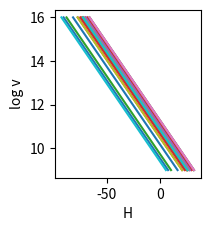

Generate this figure with matplotlib:
import numpy as np
import matplotlib.pyplot as plt
# from utils import plot_ellipse
from scipy.stats import wishart

num_trials = 20


for i in range(num_trials):
    D = 7
    # D = np.random.randint(2, 7)
    dofs = np.logspace(D+2, 16., num=10, base=np.exp(1), dtype=np.uint64)

    S_g_w = 10*np.eye(D)
    # S_g = S_g_w
    S_g = wishart.rvs(D+2, S_g_w)
    # S_g = np.array([
    #     [1.1, .1],
    #     [.7, 1.5]
    # ])
    # S_g = np.array([
    #         [1.5]])

    entropy = np.zeros(len(dofs))
    std = np.zeros(len(dofs))
    for i in range(len(dofs)):
        S = S_g/dofs[i]
        # S = S_g
        v = dofs[i]
        entropy[i] = wishart.entropy(v, S)
        # S_sq = np.square(S)
        # sig_ii = np.tile(np.diag(S).reshape(-1,1), (1,D))
        # sig_jj = np.tile(np.diag(S), (D,1))
        # var_mat = v*(S_sq + np.multiply(sig_ii, sig_jj))
        # # var_mat = (np.square(S) + np.multiply(np.tile(np.diag(S), (D,1)),np.tile(np.diag(S).reshape(-1,1), (1,D))))*v
        # std[i] = np.sum(var_mat.flatten())

    # plt.figure()

    ax = plt.subplot(2,3,1)
    ax.plot(entropy, np.log(dofs))
    ax.set_xlabel('H')
    ax.set_ylabel('log v')

    # ax = plt.subplot(2, 3, 1)
    # ax.plot(entropy, dofs)
    # ax.set_xlabel('H')
    # ax.set_ylabel('v')

    # ax = plt.subplot(2,3,2)
    # ax.plot(entropy, np.log(std))
    # ax.set_xlabel('H')
    # ax.set_ylabel('log std')

    # ax = plt.subplot(2, 3, 2)
    # ax.plot(entropy, std)
    # ax.set_xlabel('H')
    # ax.set_ylabel('std')

    # ax = plt.subplot(2,3,3)
    # ax.plot(np.log(std), np.log(dofs))
    # ax.set_xlabel('log std')
    # ax.set_ylabel('log v')
    #
    # ax = plt.subplot(2, 3, 4)
    # ax.plot(var_mat.flatten())
    # ax.set_title('var_mat')
    #
    # ax = plt.subplot(2, 3, 5)
    # ax.plot(np.sqrt(var_mat.flatten()))
    # ax.set_title('std_mat')

plt.show()
